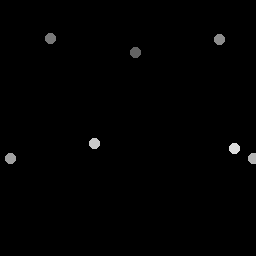

Values plotted in this chart, from the file beside it:
136.25, 52.5
51.25, 38.75
220, 40.25
11, 159
254, 159
95, 144
235, 149
